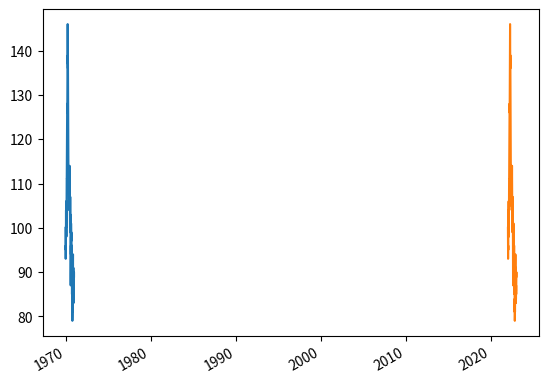
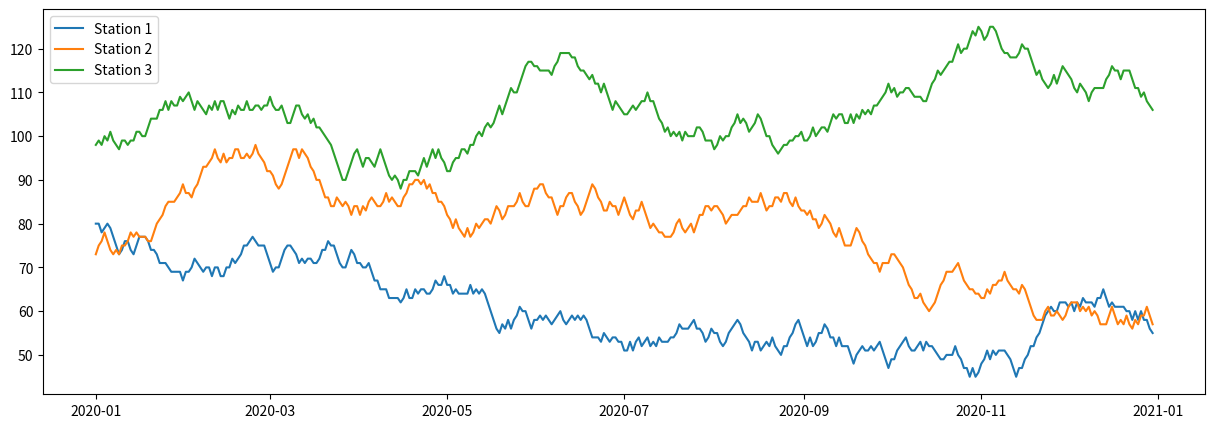

The matplotlib source for these figures, in order:
# Students ages as list/tuples: how could we get the age of student named C
lst = [('A', 11), ('B', 9), ('C', 10)]
lst

# solution: go through the list, check the first item of the tuple, if it is C, get the second item of the tuple...
desired_student = 'B'

for student in lst:
    if student[0] == desired_student:   
        print(f'Student {desired_student} has {student[1]} years old')

# if data had been passed by 2 lists... we needed to use the common index to locate the age
names = ['A', 'B', 'C']
ages = [11, 9, 10]

desired_student = 'C'

idx = names.index(desired_student)
print(ages[idx])

# using dictionaries
students = {'A': 11, 'B': 9, 'C': 10}
students

students['C']

# nothing prevent us to create inner dictionaries:
students = {
    'A': {'age': 11, 'Height': 145},
    'B': {'age': 9, 'Height': 144.2},
    'C': {'age': 10, 'Height': 147},
}

desired_student = 'C'
students[desired_student]

students[desired_student]['age']

desired_student = 'B'
print(f"Student {desired_student} has {students[desired_student]['age']} and measures {students[desired_student]['Height']}")

# Dictionaries have 'keys' and 'values'

print(students.keys())
print(students.values())

import random

# create the days and daily rain
# Fix the random seed 
random.seed(1)

daily_rain = []
day_of_month = []

for i in range(1, 32, 1):
    day_of_month.append(i)
    rainy = random.randint(0, 1)
    if rainy == 1:
        daily_rain.append(random.randint(0, 100))
    else:
        daily_rain.append(0)
    


str(day_of_month), str(daily_rain)

rain_dict = {day: rain for day, rain in zip(day_of_month, daily_rain)}
rain_dict

rain_dict[6]

max(rain_dict.values())

import pandas as pd

series = pd.Series(rain_dict)
series

(series > 0).sum()

rainy_days = series[series > 0]

rainy_days.max(), rainy_days.min()

rainy_days

rainy_days[rainy_days == rainy_days.max()].index

rainy_days[rainy_days == rainy_days.min()].index

import matplotlib.pyplot as plt

# Now I will create a random walk (non-stationary) to represent river stage
random.seed(2)

river_stage = [100]

for _ in range(365):
    river_stage.append(river_stage[-1] + random.randint(-2, 2))    

plt.plot(river_stage)

# what happened on 1st of July? We could count, but it depends on the number of days that happen in february... :(

from datetime import datetime, timedelta

datetime.now()

dt = datetime(2021, 1, 1)
dt

dt2 = dt + timedelta(days=1)
dt2


dt2 - dt

dt2.day, dt2.month, dt2.year

# dictionary comprehension: 
# {key(X): value(X) for X in Iterable[list, tuple, etc...]}

# calc the squares
{x: x**2 for x in range(10)}

first_day = datetime(2022, 1, 1)

# dictionary comprehension: {key(X): value(X) for X in Iterable[list, tuple, etc...]}
stages = {first_day + timedelta(days=i): stage for i, stage in enumerate(river_stage)}

stages

pd.Series(stages).plot()

# create 3 stations
stations = [f'Station {i}' for i in range(1, 4)]
stations

random.seed(4)

stage_data = {}
first_day = datetime(2020, 1, 1)

for station in stations:

    print(f'Creating stage data for station {station}')

    # create a random series
    stages_list = [random.randint(50, 150)]
    for _ in range(364):
        stages_list.append(stages_list[-1] + random.randint(-2, 2))

    # create the stages dictionary with the dates and assign it to a specific station
    stage_data[station] = {first_day + timedelta(days=i): stage for i, stage in enumerate(stages_list)}



stage_data['Station 1'][datetime(2020, 8, 30)]

plt.figure(figsize=(15, 5))

for station in stations:
    plt.plot(list(stage_data[station].keys()), list(stage_data[station].values()), label=station)

plt.legend()

# the indices are perfectly aligned
import pandas as pd

df = pd.DataFrame(stage_data)

df

